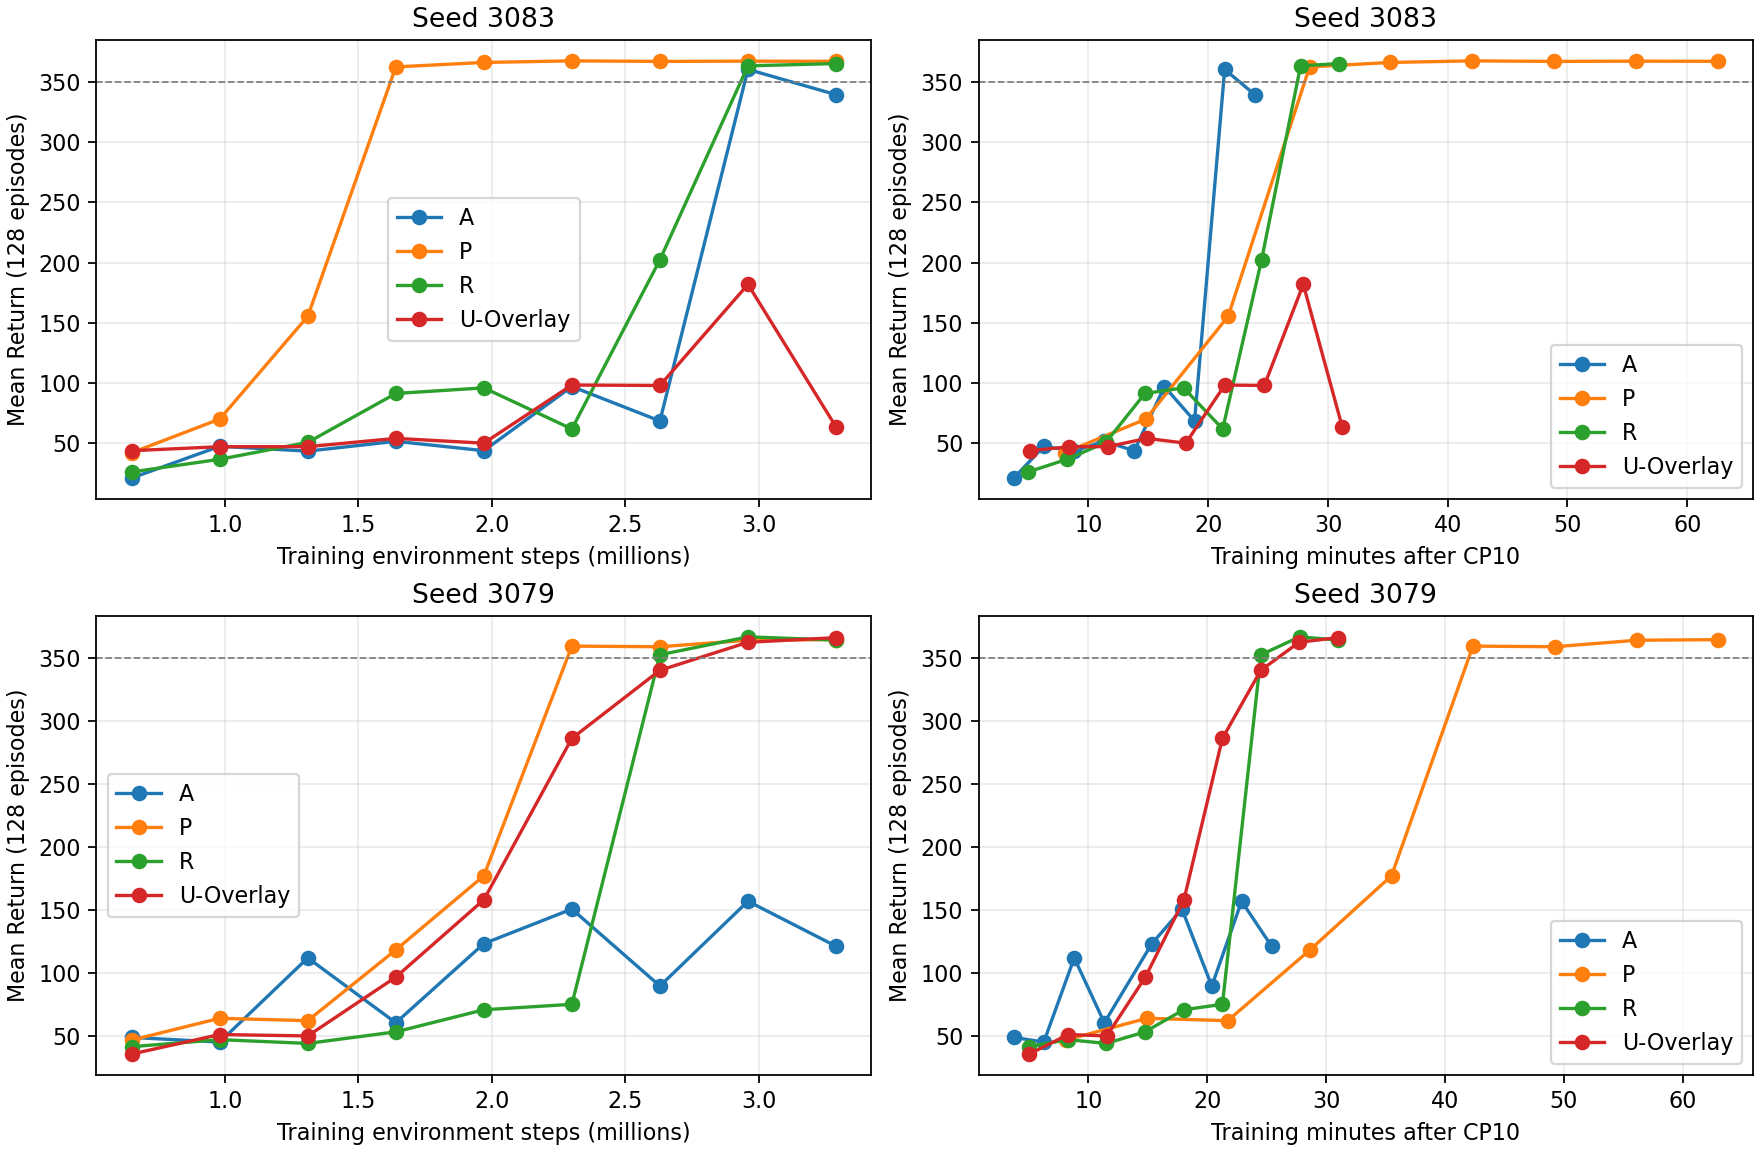

The data file committed next to this chart (first rows):
seed, arm, generation, environment_timesteps, return_mean, postwarmup_training_seconds
3083, A, 20, 650000, 21.25, 226.3
3083, A, 30, 980000, 47.58, 376.6
3083, A, 40, 1310000, 43.58, 527.1
3083, A, 50, 1640000, 51.73, 678.1
3083, A, 60, 1970000, 43.94, 830.1
3083, A, 70, 2300000, 97.21, 980.6
3083, A, 80, 2630000, 68.62, 1132
3083, A, 90, 2960000, 360.5, 1283
3083, A, 100, 3290000, 339.5, 1433
3083, P, 20, 650000, 42.25, 480.6
3083, P, 30, 980000, 70.21, 887.4
3083, P, 40, 1310000, 155.5, 1300
3083, P, 50, 1640000, 362.6, 1708
3083, P, 60, 1970000, 366.3, 2112
3083, P, 70, 2300000, 367.6, 2522
3083, P, 80, 2630000, 367.1, 2933
3083, P, 90, 2960000, 367.3, 3341
3083, P, 100, 3290000, 367.2, 3755
3083, R, 20, 650000, 26.3, 297.7
3083, R, 30, 980000, 36.8, 492.4
3083, R, 40, 1310000, 50.85, 687.5
3083, R, 50, 1640000, 91.45, 882.9
3083, R, 60, 1970000, 96.11, 1077
3083, R, 70, 2300000, 61.98, 1273
3083, R, 80, 2630000, 202.5, 1467
3083, R, 90, 2960000, 363.4, 1663
3083, R, 100, 3290000, 365.3, 1857
3083, U, 20, 650000, 43.93, 307.7
3083, U, 30, 980000, 47.25, 502.7
3083, U, 40, 1310000, 47.28, 697.1
3083, U, 50, 1640000, 54.17, 892.3
3083, U, 60, 1970000, 50.2, 1088
3083, U, 70, 2300000, 98.46, 1283
3083, U, 80, 2630000, 98.08, 1481
3083, U, 90, 2960000, 182, 1676
3083, U, 100, 3290000, 63.71, 1871
3079, A, 20, 650000, 48.65, 224
3079, A, 30, 980000, 44.98, 375.4
3079, A, 40, 1310000, 111.9, 529
3079, A, 50, 1640000, 60.29, 680.8
3079, A, 60, 1970000, 123.2, 920.8
3079, A, 70, 2300000, 150.7, 1072
3079, A, 80, 2630000, 89.52, 1223
3079, A, 90, 2960000, 156.9, 1374
3079, A, 100, 3290000, 121.2, 1525
3079, P, 20, 650000, 46.54, 487
3079, P, 30, 980000, 63.88, 895.6
3079, P, 40, 1310000, 61.97, 1304
3079, P, 50, 1640000, 118.2, 1719
3079, P, 60, 1970000, 177.1, 2130
3079, P, 70, 2300000, 359.7, 2541
3079, P, 80, 2630000, 359.2, 2955
3079, P, 90, 2960000, 364.4, 3369
3079, P, 100, 3290000, 364.8, 3779
3079, R, 20, 650000, 41.3, 299.9
3079, R, 30, 980000, 46.89, 496.5
3079, R, 40, 1310000, 43.89, 690.8
3079, R, 50, 1640000, 53.09, 885.9
3079, R, 60, 1970000, 70.64, 1081
3079, R, 70, 2300000, 74.99, 1277
... 12 more rows
